Dataset: data (GitHub, RohitKumarkolli/cat-dog-classifier). Classes: cats, dogs.

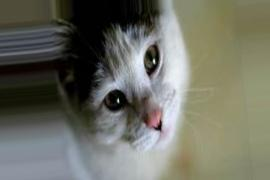
Label: cats

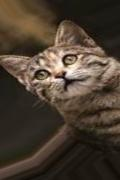
Label: cats

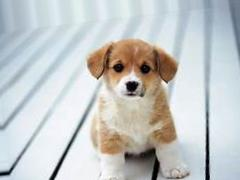
Label: dogs

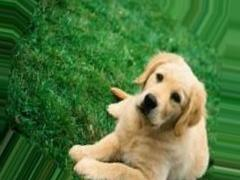
Label: dogs

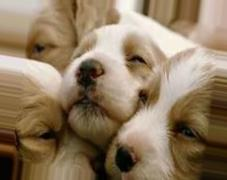
Label: dogs

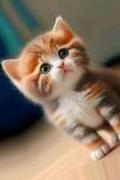
Label: cats
